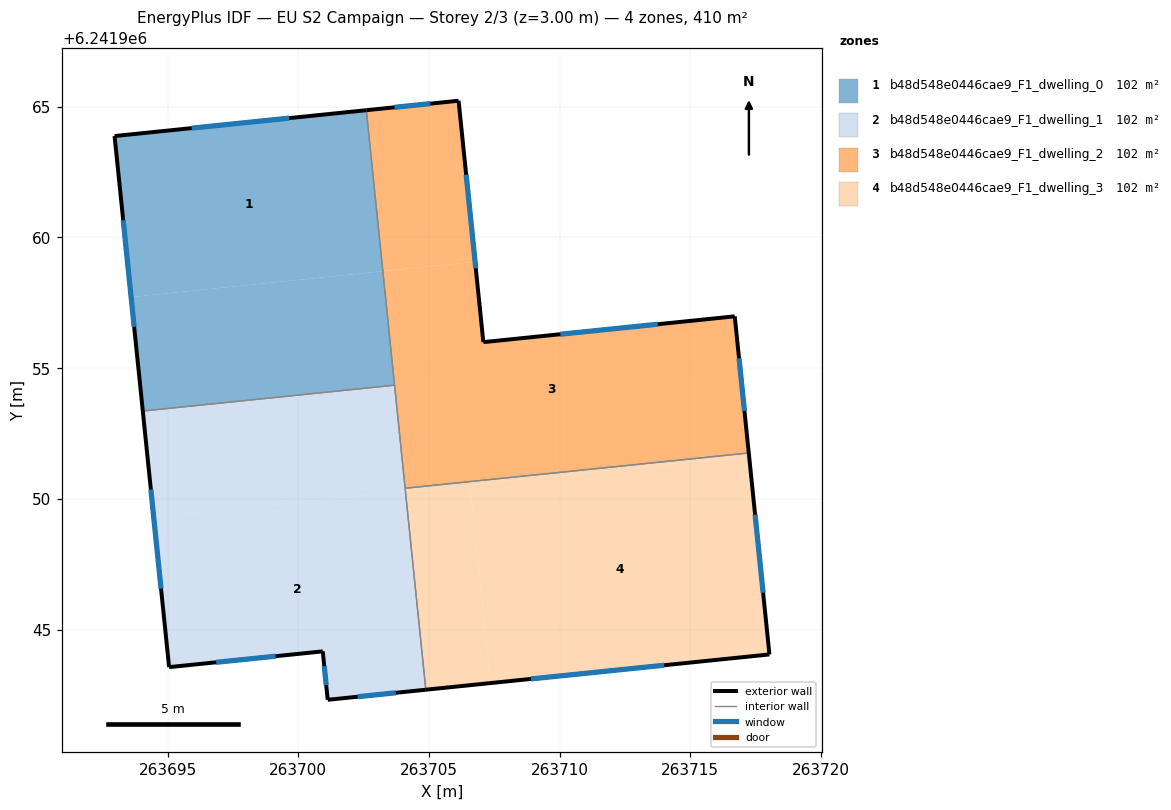
=== STOREY PLAN SPEC (per zone: floor XY polygon, exterior-wall plan segments, windows/doors) ===
zone 1: b48d548e0446cae9_F1_dwelling_0  (102.4 m²)
  floor: (263702.61, 6241964.87) (263703.24, 6241958.71) (263693.61, 6241957.72) (263692.97, 6241963.88)
  floor: (263703.24, 6241958.71) (263703.69, 6241954.35) (263694.05, 6241953.36) (263693.61, 6241957.72)
  exterior wall: (263692.97, 6241963.88) – (263694.05, 6241953.36)  [10.6 m]
    window: (263693.31, 6241960.66) – (263693.72, 6241956.58)  [4.8 m²]
  exterior wall: (263702.61, 6241964.87) – (263692.97, 6241963.88)  [9.7 m]
    window: (263699.66, 6241964.56) – (263695.92, 6241964.18)  [4.4 m²]
  interior walls: 2
zone 2: b48d548e0446cae9_F1_dwelling_1  (102.4 m²)
  floor: (263704.10, 6241950.29) (263704.88, 6241942.70) (263701.13, 6241942.31) (263700.94, 6241944.16) (263695.06, 6241943.56) (263694.47, 6241949.30)
  floor: (263703.69, 6241954.35) (263704.10, 6241950.29) (263694.47, 6241949.30) (263694.05, 6241953.36)
  exterior wall: (263694.05, 6241953.36) – (263695.06, 6241943.56)  [9.8 m]
    window: (263694.36, 6241950.36) – (263694.75, 6241946.56)  [4.4 m²]
  exterior wall: (263701.13, 6241942.31) – (263704.88, 6241942.70)  [3.8 m]
    window: (263702.28, 6241942.43) – (263703.73, 6241942.58)  [1.7 m²]
  exterior wall: (263700.94, 6241944.16) – (263701.13, 6241942.31)  [1.9 m]
    window: (263701.00, 6241943.60) – (263701.07, 6241942.88)  [0.8 m²]
  exterior wall: (263695.06, 6241943.56) – (263700.94, 6241944.16)  [5.9 m]
    window: (263696.86, 6241943.75) – (263699.14, 6241943.98)  [2.7 m²]
  interior walls: 3
zone 3: b48d548e0446cae9_F1_dwelling_2  (102.4 m²)
  floor: (263716.70, 6241956.98) (263717.24, 6241951.75) (263704.09, 6241950.40) (263703.24, 6241958.71) (263706.77, 6241959.07) (263707.08, 6241955.99)
  floor: (263706.14, 6241965.23) (263706.77, 6241959.07) (263703.24, 6241958.71) (263702.61, 6241964.87)
  exterior wall: (263706.14, 6241965.23) – (263702.61, 6241964.87)  [3.5 m]
    window: (263705.05, 6241965.12) – (263703.69, 6241964.98)  [1.6 m²]
  exterior wall: (263707.08, 6241955.99) – (263706.14, 6241965.23)  [9.3 m]
    window: (263706.79, 6241958.82) – (263706.43, 6241962.40)  [4.2 m²]
  exterior wall: (263716.70, 6241956.98) – (263707.08, 6241955.99)  [9.7 m]
    window: (263713.75, 6241956.68) – (263710.03, 6241956.30)  [4.4 m²]
  exterior wall: (263717.24, 6241951.75) – (263716.70, 6241956.98)  [5.3 m]
    window: (263717.07, 6241953.35) – (263716.86, 6241955.38)  [2.4 m²]
  interior walls: 3
zone 4: b48d548e0446cae9_F1_dwelling_3  (102.4 m²)
  floor: (263717.25, 6241951.64) (263718.03, 6241944.05) (263707.36, 6241942.95) (263706.58, 6241950.55)
  floor: (263706.58, 6241950.55) (263707.36, 6241942.95) (263704.88, 6241942.70) (263704.10, 6241950.29)
  floor: (263717.24, 6241951.75) (263717.25, 6241951.64) (263704.10, 6241950.29) (263704.09, 6241950.40)
  exterior wall: (263718.03, 6241944.05) – (263717.24, 6241951.75)  [7.7 m]
    window: (263717.79, 6241946.41) – (263717.48, 6241949.39)  [3.5 m²]
  exterior wall: (263704.88, 6241942.70) – (263718.03, 6241944.05)  [13.2 m]
    window: (263708.91, 6241943.11) – (263714.00, 6241943.63)  [6.0 m²]
  interior walls: 2

=== DERIVED (storey summary) ===
Building: EU S2 Campaign
Storey: 2 of 3  (floor level z = 3.00 m)
Storey gross floor area: 409.5 m²
Zones on this storey: 4
  - b48d548e0446cae9_F1_dwelling_0: floor 102.4 m²; exterior wall 20.3 m (60.8 m²); 2 window(s) 9.1 m²; WWR 15.0%
  - b48d548e0446cae9_F1_dwelling_1: floor 102.4 m²; exterior wall 21.4 m (64.2 m²); 4 window(s) 9.6 m²; WWR 15.0%
  - b48d548e0446cae9_F1_dwelling_2: floor 102.4 m²; exterior wall 27.8 m (83.3 m²); 4 window(s) 12.5 m²; WWR 15.0%
  - b48d548e0446cae9_F1_dwelling_3: floor 102.4 m²; exterior wall 21.0 m (62.9 m²); 2 window(s) 9.4 m²; WWR 15.0%
Zone adjacency (shared interzone walls):
  - b48d548e0446cae9_F1_dwelling_0 ↔ b48d548e0446cae9_F1_dwelling_1
  - b48d548e0446cae9_F1_dwelling_0 ↔ b48d548e0446cae9_F1_dwelling_2
  - b48d548e0446cae9_F1_dwelling_1 ↔ b48d548e0446cae9_F1_dwelling_2
  - b48d548e0446cae9_F1_dwelling_1 ↔ b48d548e0446cae9_F1_dwelling_3
  - b48d548e0446cae9_F1_dwelling_2 ↔ b48d548e0446cae9_F1_dwelling_3